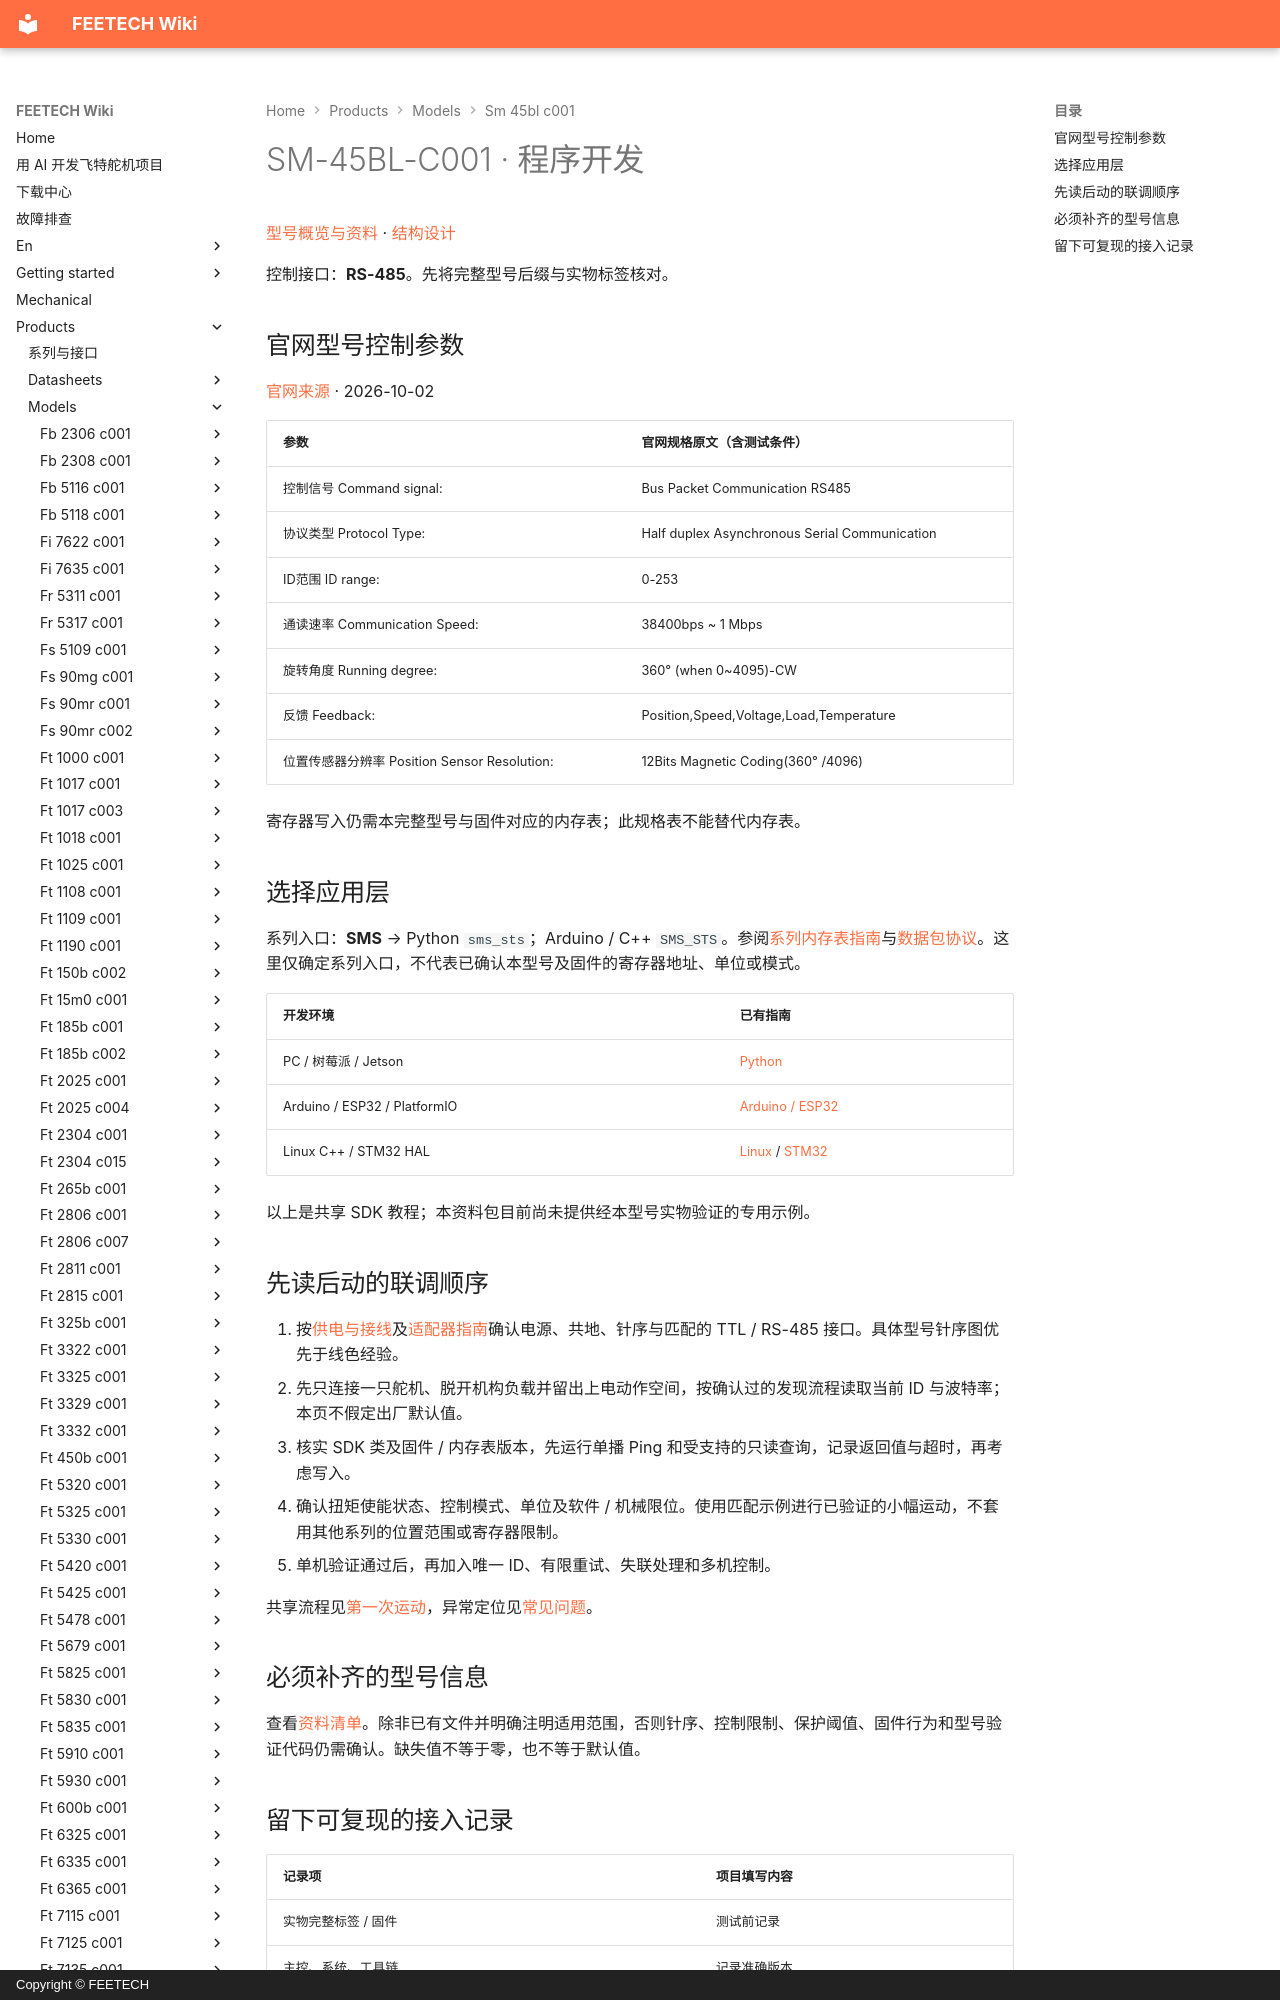

repository: ftservo/ftservo-wiki · page: products/models/sm-45bl-c001/software/index.html · generator: mkdocs · copyright: Copyright © FEETECH

# SM-45BL-C001 · 程序开发

[型号概览与资料](main.md) · [结构设计](mechanical.md)

控制接口：**RS-485**。先将完整型号后缀与实物标签核对。

<!-- official-control:start -->
## 官网型号控制参数

[官网来源](https://www.feetechrc.com/24v-45kgcm-rs485串口总线舵机) · 2026-10-02

| 参数 | 官网规格原文（含测试条件） |
| --- | --- |
| 控制信号 Command signal: | Bus Packet Communication RS485 |
| 协议类型 Protocol Type: | Half duplex Asynchronous Serial Communication |
| ID范围 ID range: | 0-253 |
| 通读速率 Communication Speed: | 38400bps ~ 1 Mbps |
| 旋转角度 Running degree: | 360° (when 0~4095)-CW |
| 反馈 Feedback: | Position,Speed,Voltage,Load,Temperature |
| 位置传感器分辨率 Position Sensor Resolution: | 12Bits Magnetic Coding(360° /4096) |

寄存器写入仍需本完整型号与固件对应的内存表；此规格表不能替代内存表。
<!-- official-control:end -->
